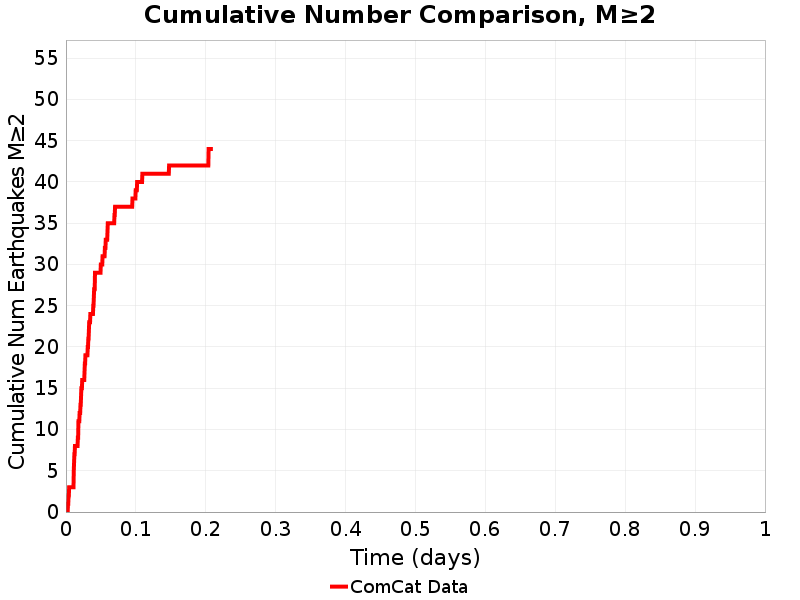

Data behind this chart, as committed beside it:
Time (days), ComCat Data
0.0, 0.0
4.1569638E-4, 0.0
8.3139277E-4, 0.0
0.001247, 0.0
0.001663, 0.0
0.002078, 0.0
0.002494, 0.0
0.00291, 1.0
0.003326, 1.0
0.003741, 2.0
0.004157, 2.0
0.004573, 3.0
0.004988, 3.0
0.005404, 3.0
0.00582, 3.0
0.006235, 3.0
0.006651, 3.0
0.007067, 3.0
0.007483, 3.0
0.007898, 3.0
0.008314, 3.0
0.00873, 3.0
0.009145, 3.0
0.009561, 3.0
0.009977, 3.0
0.01039, 3.0
0.01081, 3.0
0.01122, 5.0
0.01164, 6.0
0.01206, 7.0
0.01247, 7.0
0.01289, 8.0
0.0133, 8.0
0.01372, 8.0
0.01413, 8.0
0.01455, 8.0
0.01497, 8.0
0.01538, 8.0
0.0158, 8.0
0.01621, 8.0
0.01663, 8.0
0.01704, 9.0
0.01746, 9.0
0.01787, 11.0
0.01829, 11.0
0.01871, 11.0
0.01912, 11.0
0.01954, 12.0
0.01995, 12.0
0.02037, 12.0
0.02078, 13.0
0.0212, 13.0
0.02162, 14.0
0.02203, 15.0
0.02245, 15.0
0.02286, 15.0
0.02328, 16.0
0.02369, 16.0
0.02411, 16.0
0.02453, 16.0
... 440 more rows
